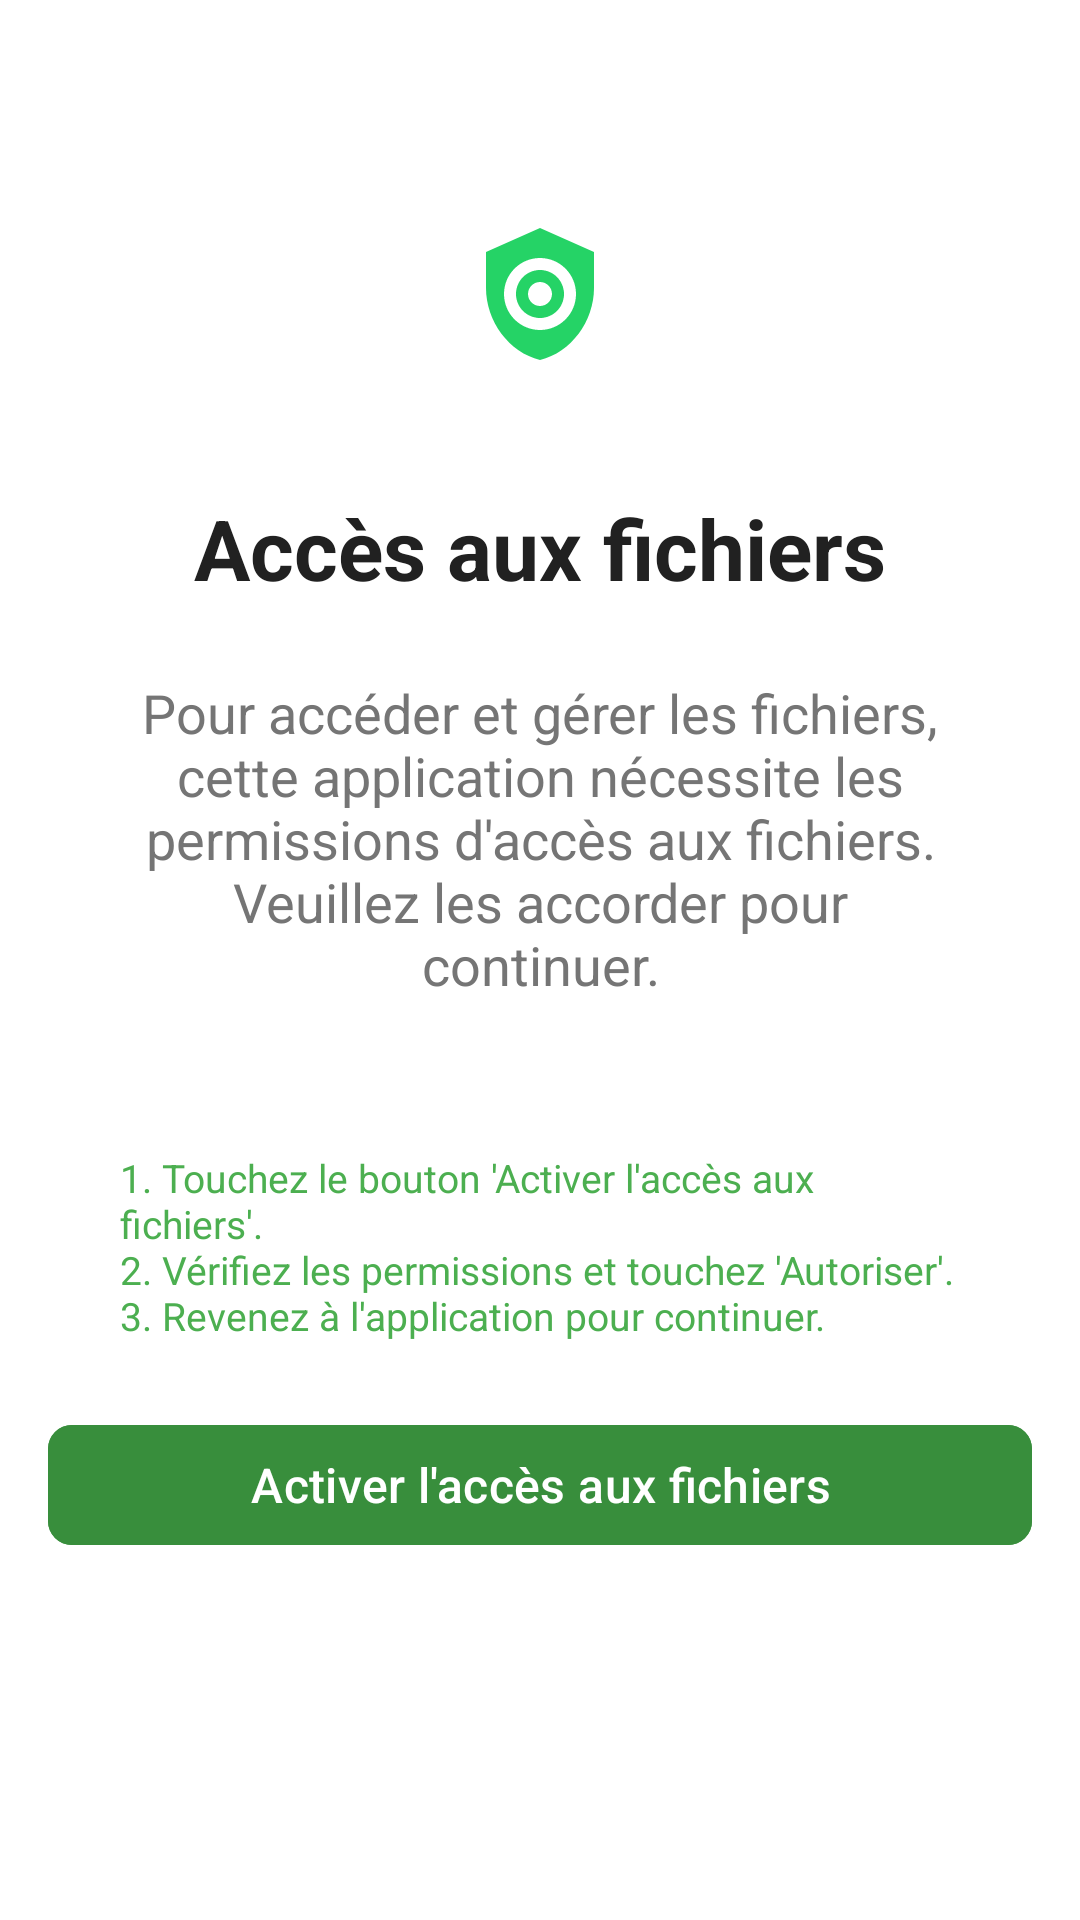

Layout XML and referenced resources for this Android screen:
<!-- AndroidManifest.xml: application theme Theme.WhatsEye -->
<!-- res/layout/activity_file_access_permission.xml -->
<?xml version="1.0" encoding="utf-8"?>
<androidx.constraintlayout.widget.ConstraintLayout xmlns:android="http://schemas.android.com/apk/res/android"
    xmlns:app="http://schemas.android.com/apk/res-auto"
    xmlns:tools="http://schemas.android.com/tools"
    android:layout_width="match_parent"
    android:layout_height="match_parent"
    android:padding="16dp"
    android:background="@android:color/white"
    >


    
    <ImageView
        android:id="@+id/logo"
        android:layout_width="100dp"
        android:layout_height="100dp"
        android:contentDescription="@string/app_icon"
        android:scaleType="centerInside"
        android:src="@drawable/app_icon"
        app:layout_constraintEnd_toEndOf="parent"
        app:layout_constraintStart_toStartOf="parent"
        app:layout_constraintTop_toTopOf="parent"
        android:layout_marginTop="32dp" /> 

    
    <TextView
        android:id="@+id/appName"
        android:layout_width="wrap_content"
        android:layout_height="wrap_content"
        android:text="@string/file_access"
        android:textColor="@color/primary_text"
        android:textSize="28sp"
        android:textStyle="bold"
        app:layout_constraintEnd_toEndOf="parent"
        app:layout_constraintStart_toStartOf="parent"
        app:layout_constraintTop_toBottomOf="@id/logo"
        android:layout_marginTop="16dp"
        /> 

    
    <TextView
        android:id="@+id/textView"
        android:layout_width="match_parent"
        android:layout_height="wrap_content"
        android:paddingHorizontal="24dp"
        android:text="@string/to_access_and_manage_files_this_application_requires_file_access_permissions_please_grant_the_necessary_permissions_to_continue"
        android:textAlignment="center"
        android:textColor="@color/gray"
        android:textSize="18sp"
        app:layout_constraintEnd_toEndOf="parent"
        app:layout_constraintStart_toStartOf="parent"
        app:layout_constraintTop_toBottomOf="@id/appName"
        android:layout_marginTop="24dp" /> 

    <TextView
        android:layout_width="match_parent"
        android:layout_height="wrap_content"
        android:paddingHorizontal="24dp"
        android:layout_marginTop="50dp"
        android:text="@string/_1_tap_the_enable_file_access_button_2_review_the_permissions_and_tap_allow_3_return_to_the_app_to_continue"
        android:textColor="@color/primary"
        android:textSize="13sp"
        app:layout_constraintEnd_toEndOf="parent"
        app:layout_constraintStart_toStartOf="parent"
        app:layout_constraintTop_toBottomOf="@+id/textView"
        tools:ignore="MissingConstraints" />
    
    <com.google.android.material.button.MaterialButton
        android:id="@+id/buttonEnableFileAccess"
        android:layout_width="match_parent"
        android:layout_height="wrap_content"
        android:backgroundTint="@color/primary_dark"
        android:text="@string/enable_file_access"
        android:textColor="@android:color/white"
        android:textSize="16sp"
        app:cornerRadius="8dp"
        app:layout_constraintBottom_toBottomOf="parent"
        app:layout_constraintEnd_toEndOf="parent"
        app:layout_constraintStart_toStartOf="parent"
        app:layout_constraintTop_toBottomOf="@id/textView"
        android:layout_marginTop="32dp" /> 

</androidx.constraintlayout.widget.ConstraintLayout>
<!-- resources referenced by this layout -->
<resources>
  <color name="gray">#757575</color>
  <color name="primary">#4CAF50</color>
  <color name="primary_dark">#388E3C</color>
  <color name="primary_text">#212121</color>
  <!-- drawable app_icon (drawable) -->
  <vector xmlns:android="http://schemas.android.com/apk/res/android"
      android:width="48dp"
      android:height="48dp"
      android:viewportWidth="24"
      android:viewportHeight="24"
      >
  
      
      <path
          android:fillColor="#25D366"
          android:pathData="M12 1L3 5v6c0 5.55 3.84 10.74 9 12 5.16-1.26 9-6.45 9-12V5l-9-4z"/>
  
      
      <group >
          <path
              android:fillColor="#FFFFFF"
              android:pathData="M12 6c-3.31 0-6 2.69-6 6s2.69 6 6 6 6-2.69 6-6-2.69-6-6-6zm0 10c-2.21 0-4-1.79-4-4s1.79-4 4-4 4 1.79 4 4-1.79 4-4 4z"/>
          <path
              android:fillColor="#FFFFFF"
              android:pathData="M12 14c-1.1 0-2-0.9-2-2s0.9-2 2-2 2 0.9 2 2-0.9 2-2 2z"/>
      </group>
  
  </vector>
  <string name="_1_tap_the_enable_file_access_button_2_review_the_permissions_and_tap_allow_3_return_to_the_app_to_continue">1. Touchez le bouton \'Activer l\'accès aux fichiers\'.\n2. Vérifiez les permissions et touchez \'Autoriser\'.\n3. Revenez à l\'application pour continuer.</string>
  <string name="app_icon">icône de l\'application</string>
  <string name="enable_file_access">Activer l\'accès aux fichiers</string>
  <string name="file_access">Accès aux fichiers</string>
  <string name="to_access_and_manage_files_this_application_requires_file_access_permissions_please_grant_the_necessary_permissions_to_continue">Pour accéder et gérer les fichiers, cette application nécessite les permissions d\'accès aux fichiers. Veuillez les accorder pour continuer.</string>
  <style name="Theme.WhatsEye" parent="Base.Theme.WhatsEye" />
  <style name="Base.Theme.WhatsEye" parent="Theme.Material3.DayNight.NoActionBar">
          
          
      </style>
</resources>
